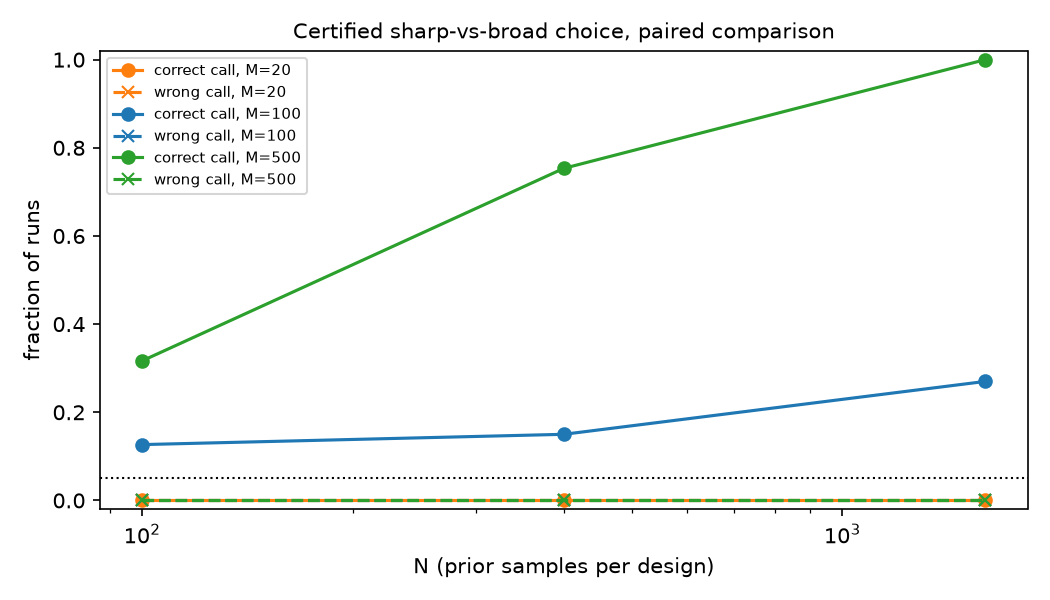

The file beside this chart, header and first rows:
M, N, frac_certified_sharp(correct), frac_certified_broad(wrong)
2.000000000000000000e+01, 1.000000000000000000e+02, 0.000000000000000000e+00, 0.000000000000000000e+00
2.000000000000000000e+01, 4.000000000000000000e+02, 0.000000000000000000e+00, 0.000000000000000000e+00
2.000000000000000000e+01, 1.600000000000000000e+03, 0.000000000000000000e+00, 0.000000000000000000e+00
1.000000000000000000e+02, 1.000000000000000000e+02, 1.266666666666666774e-01, 0.000000000000000000e+00
1.000000000000000000e+02, 4.000000000000000000e+02, 1.499999999999999944e-01, 0.000000000000000000e+00
1.000000000000000000e+02, 1.600000000000000000e+03, 2.700000000000000178e-01, 0.000000000000000000e+00
5.000000000000000000e+02, 1.000000000000000000e+02, 3.166666666666666519e-01, 0.000000000000000000e+00
5.000000000000000000e+02, 4.000000000000000000e+02, 7.533333333333332993e-01, 0.000000000000000000e+00
5.000000000000000000e+02, 1.600000000000000000e+03, 1.000000000000000000e+00, 0.000000000000000000e+00
